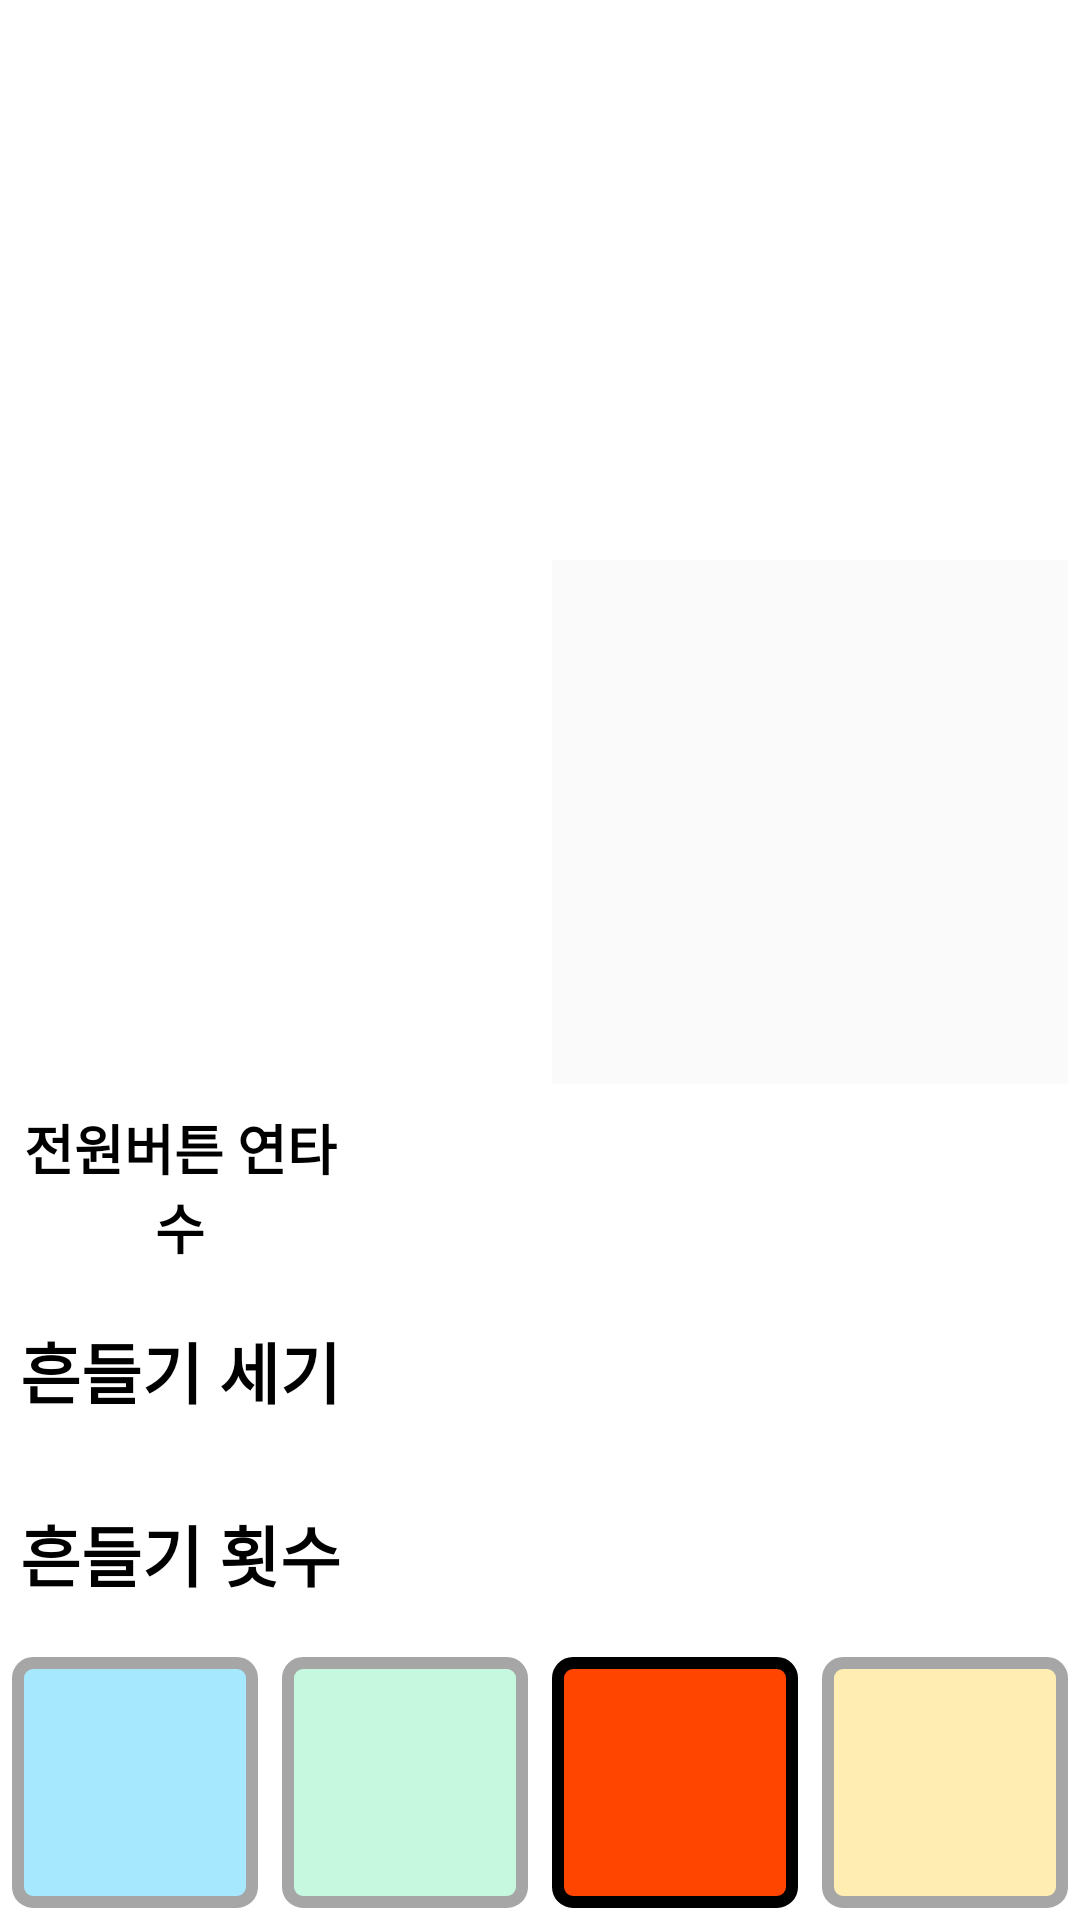

Android layout source for this screen:
<!-- AndroidManifest.xml: activity theme FullScreenTheme -->
<!-- res/layout/activity_trigger.xml -->
<?xml version="1.0" encoding="utf-8"?>
<android.support.constraint.ConstraintLayout xmlns:android="http://schemas.android.com/apk/res/android"
    xmlns:app="http://schemas.android.com/apk/res-auto"
    xmlns:tools="http://schemas.android.com/tools"
    android:layout_width="match_parent"
    android:layout_height="match_parent"
    tools:context=".TriggerActivity">
    <LinearLayout
        android:id="@+id/layout"
        android:layout_width="match_parent"
        android:layout_height="match_parent"
        android:orientation="vertical"
        android:weightSum="14">

        <LinearLayout
            android:layout_width="match_parent"
            android:layout_height="0dp"
            android:layout_weight="4"
            android:weightSum="2"
            android:orientation="horizontal">

            <ImageButton
                android:id="@+id/shake"
                android:layout_width="0dp"
                android:layout_height="match_parent"
                android:layout_margin="4dp"
                android:layout_weight="1"
                android:elevation="0dp"
                android:padding="40dp"
                android:scaleType="centerCrop"
                app:srcCompat="@drawable/ic_vibrate" />

            <ImageButton
                android:id="@+id/power"
                android:layout_width="0dp"
                android:layout_height="match_parent"
                android:layout_margin="4dp"
                android:layout_weight="1"
                android:elevation="0dp"
                android:padding="40dp"
                android:scaleType="centerCrop"
                app:srcCompat="@drawable/ic_baseline_power_settings_new_24px" />
        </LinearLayout>

        <LinearLayout
            android:layout_width="match_parent"
            android:layout_height="0dp"
            android:layout_weight="4"
            android:weightSum="2"
            android:orientation="horizontal">

            <ImageButton
                android:id="@+id/plug"
                android:layout_width="0dp"
                android:layout_height="match_parent"
                android:layout_margin="4dp"
                android:layout_weight="1"
                android:elevation="0dp"
                android:padding="40dp"
                android:scaleType="centerCrop"
                app:srcCompat="@drawable/ic_plug2" />

            <ImageButton
                android:id="@+id/save"
                android:layout_width="0dp"
                android:layout_height="match_parent"
                android:layout_margin="4dp"
                android:layout_weight="1"
                android:elevation="0dp"
                android:padding="40dp"
                android:background="#fafafa"
                android:scaleType="centerCrop"
                app:srcCompat="@drawable/ic_baseline_done_24px" />

        </LinearLayout>

        <View
            android:id="@+id/view4"
            style="@style/Divider" />

        <LinearLayout
            android:layout_width="match_parent"
            android:layout_height="0dp"
            android:layout_weight="4"
            android:weightSum="3"
            android:orientation="vertical">

            <LinearLayout
                android:layout_width="match_parent"
                android:layout_height="match_parent"
                android:layout_weight="1"
                android:weightSum="3"
                android:orientation="horizontal">

                <TextView
                    android:id="@+id/textView13"
                    android:layout_width="0dp"
                    android:layout_height="match_parent"
                    android:layout_weight="1"
                    android:gravity="center"
                    android:text="전원버튼 연타수"
                    android:textSize="18sp"
                    android:textStyle="bold" />

                <SeekBar
                    android:id="@+id/poc"
                    style="@style/Widget.AppCompat.SeekBar.Discrete"
                    android:layout_width="0dp"
                    android:layout_height="match_parent"
                    android:layout_weight="2"
                    android:max="10"
                    android:progress="3" />
            </LinearLayout>
            <LinearLayout
                android:layout_width="match_parent"
                android:layout_height="match_parent"
                android:layout_weight="1"
                android:weightSum="3"
                android:orientation="horizontal">

                <TextView
                    android:id="@+id/textView18"
                    android:layout_width="0dp"
                    android:layout_height="match_parent"
                    android:layout_weight="1"
                    android:gravity="center"
                    android:text="흔들기 세기"
                    android:textSize="22sp"
                    android:textStyle="bold" />

                <SeekBar
                    android:id="@+id/pow"
                    style="@style/Widget.AppCompat.SeekBar.Discrete"
                    android:layout_width="0dp"
                    android:layout_height="match_parent"
                    android:layout_weight="2"
                    android:max="10"
                    android:progress="3" />
            </LinearLayout>
            <LinearLayout
                android:layout_width="match_parent"
                android:layout_height="match_parent"
                android:layout_weight="1"
                android:weightSum="3"
                android:orientation="horizontal">

                <TextView
                    android:id="@+id/textView15"
                    android:layout_width="0dp"
                    android:layout_height="match_parent"
                    android:layout_weight="1"
                    android:gravity="center"
                    android:text="흔들기 횟수"
                    android:textSize="22sp"
                    android:textStyle="bold" />

                <SeekBar
                    android:id="@+id/rate"
                    style="@style/Widget.AppCompat.SeekBar.Discrete"
                    android:layout_width="0dp"
                    android:layout_height="match_parent"
                    android:layout_weight="2"
                    android:max="6"
                    android:progress="2" />

            </LinearLayout>

        </LinearLayout>

        <LinearLayout
            android:layout_width="match_parent"
            android:layout_height="0dp"
            android:layout_weight="2"
            android:orientation="horizontal"
            android:weightSum="4">

            <ImageButton
                android:id="@+id/menu"
                android:layout_width="0dp"
                android:layout_height="match_parent"
                android:layout_margin="4dp"
                android:layout_weight="1"
                android:background="@drawable/button_main"
                android:elevation="0dp"
                android:alpha="0.35"
                android:padding="0dp"
                android:scaleType="centerCrop"
                app:srcCompat="@drawable/ic_baseline_menu_24px" />

            <ImageButton
                android:id="@+id/map"
                android:layout_width="0dp"
                android:layout_height="match_parent"
                android:layout_margin="4dp"
                android:layout_weight="1"
                android:alpha="0.35"
                android:background="@drawable/button_map"
                android:padding="0dp"
                android:scaleType="centerCrop"
                app:srcCompat="@drawable/ic_round_map_24px" />

            <ImageButton
                android:id="@+id/trigger"
                android:layout_width="0dp"
                android:layout_height="match_parent"
                android:layout_margin="4dp"
                android:layout_weight="1"
                android:background="@drawable/button_trigger"
                android:padding="0dp"
                android:scaleType="centerCrop"

                app:srcCompat="@drawable/ic_baseline_touch_app_24px" />

            <ImageButton
                android:id="@+id/alarm"
                android:layout_width="0dp"
                android:layout_height="match_parent"
                android:layout_margin="4dp"
                android:alpha="0.35"

                android:layout_weight="1"
                android:background="@drawable/button_alarm"
                android:padding="0dp"
                android:scaleType="centerCrop"
                app:srcCompat="@drawable/ic_baseline_notification_important_24px" />
        </LinearLayout>

    </LinearLayout>

</android.support.constraint.ConstraintLayout>
<!-- resources referenced by this layout -->
<resources>
  <!-- drawable button_alarm (drawable) -->
  <?xml version="1.0" encoding="utf-8"?>
  <shape xmlns:android="http://schemas.android.com/apk/res/android">
      <solid android:color="#ffcb22"/>
      <corners
          android:bottomRightRadius="5dp"
          android:bottomLeftRadius="5dp"
          android:topLeftRadius="5dp"
          android:topRightRadius="5dp"
          />
      <stroke android:width="4dp"
          android:color="#000000"
          />
  </shape>
  <!-- drawable button_main (drawable) -->
  <?xml version="1.0" encoding="utf-8"?>
  <shape xmlns:android="http://schemas.android.com/apk/res/android">
      <solid android:color="#00bfff"/>
      <corners
          android:bottomRightRadius="5dp"
          android:bottomLeftRadius="5dp"
          android:topLeftRadius="5dp"
          android:topRightRadius="5dp"
          />
      <stroke android:width="4dp"
          android:color="#000000"
          />
  </shape>
  <!-- drawable button_map (drawable) -->
  <?xml version="1.0" encoding="utf-8"?>
  <shape xmlns:android="http://schemas.android.com/apk/res/android">
      <solid android:color="#5aeca3"/>
      <corners
          android:bottomRightRadius="5dp"
          android:bottomLeftRadius="5dp"
          android:topLeftRadius="5dp"
          android:topRightRadius="5dp"
          />
      <stroke android:width="4dp"
          android:color="#000000"
          />
  </shape>
  <!-- drawable button_trigger (drawable) -->
  <?xml version="1.0" encoding="utf-8"?>
  <shape xmlns:android="http://schemas.android.com/apk/res/android">
      <solid android:color="#ff4500"/>
      <corners
          android:bottomRightRadius="5dp"
          android:bottomLeftRadius="5dp"
          android:topLeftRadius="5dp"
          android:topRightRadius="5dp"
          />
      <stroke android:width="4dp"
          android:color="#000000"
          />
  </shape>
</resources>
